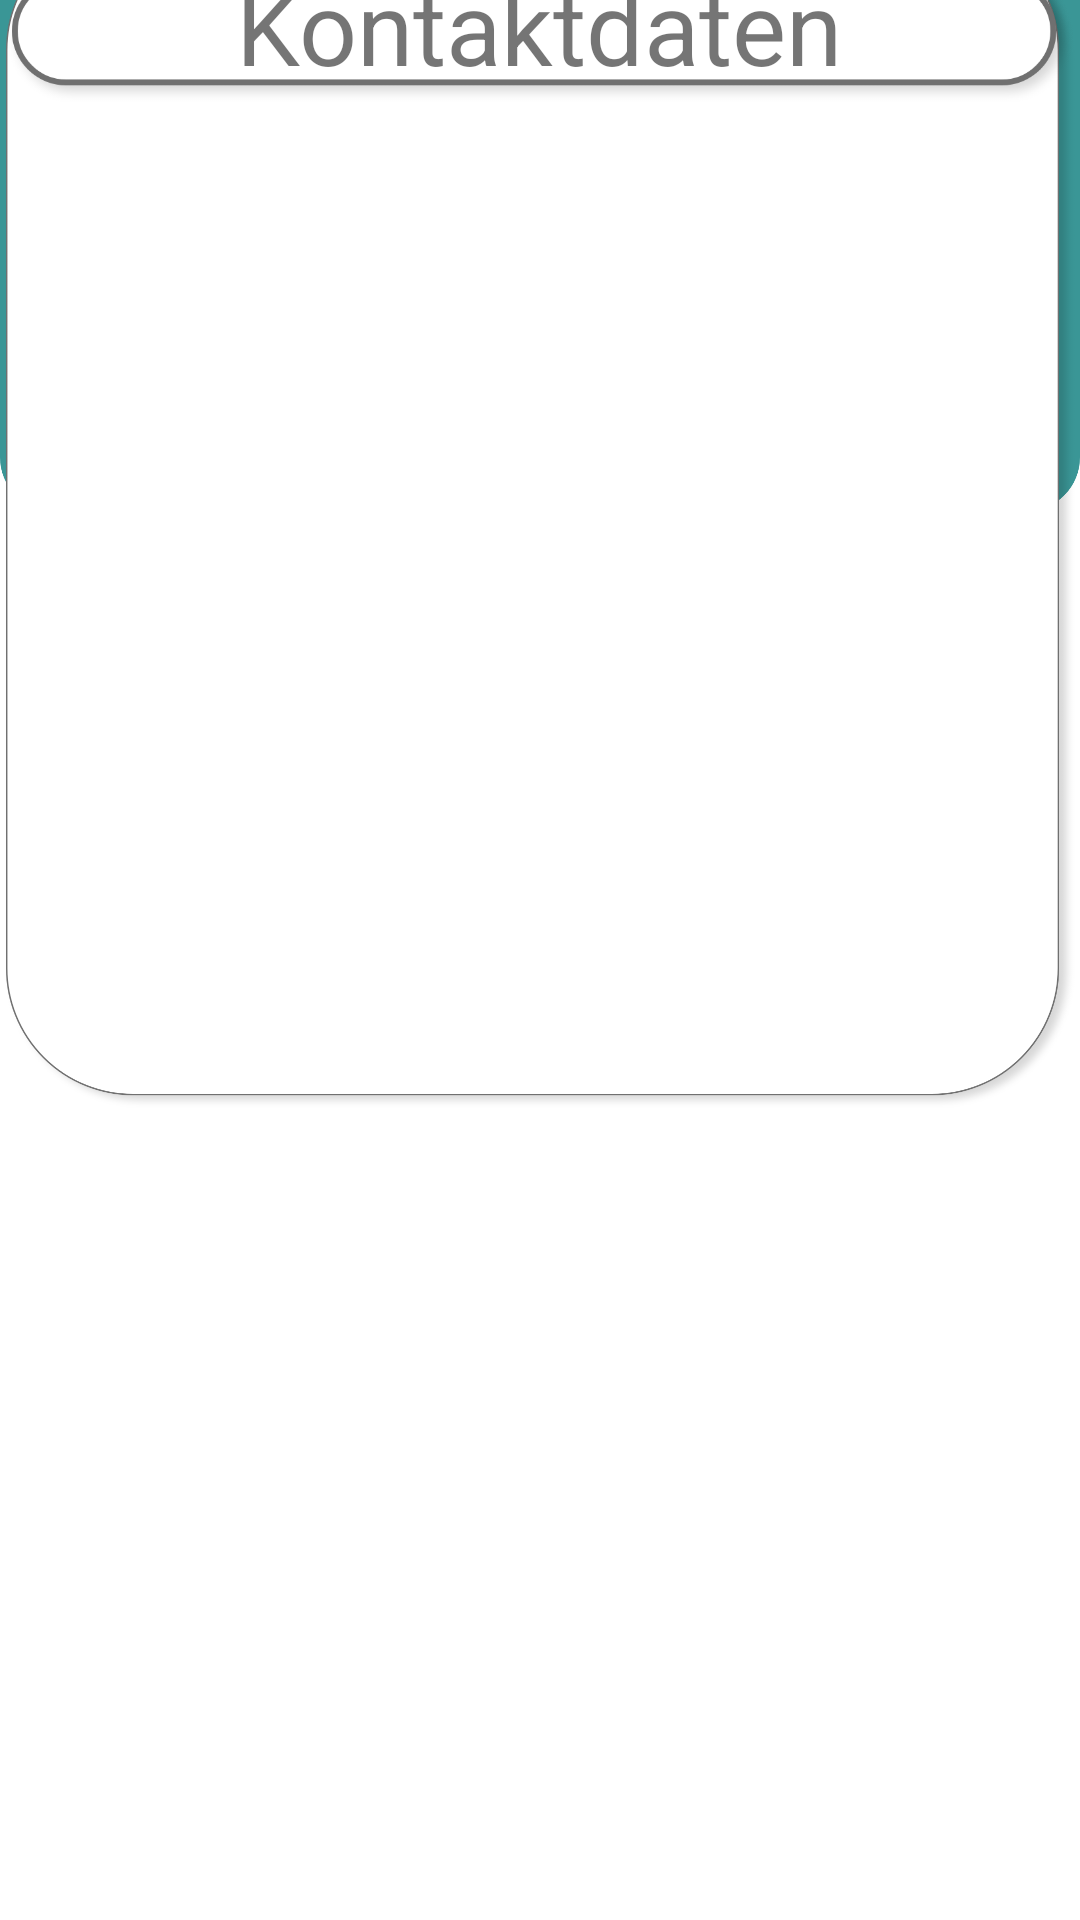

Layout XML and referenced resources for this Android screen:
<!-- AndroidManifest.xml: application theme Theme.3GCheckApp -->
<!-- res/layout/activity_pruef_information.xml -->
<?xml version="1.0" encoding="utf-8"?>
<androidx.constraintlayout.widget.ConstraintLayout xmlns:android="http://schemas.android.com/apk/res/android"
    xmlns:app="http://schemas.android.com/apk/res-auto"
    xmlns:tools="http://schemas.android.com/tools"
    android:layout_width="match_parent"
    android:layout_height="match_parent"
    tools:context=".pruef_Information">

    <ImageView
        android:id="@+id/pruefInformationBackground"
        android:layout_width="wrap_content"
        android:layout_height="wrap_content"
        android:layout_marginBottom="596dp"
        android:backgroundTint="#00FFFFFF"
        android:contentDescription="@string/informationhintergrund"
        app:layout_constraintBottom_toBottomOf="parent"
        app:layout_constraintEnd_toEndOf="parent"
        app:layout_constraintStart_toStartOf="parent"
        app:layout_constraintTop_toTopOf="parent"
        app:srcCompat="@drawable/pruef_background" />

    <ImageButton
        android:id="@+id/backButton"
        android:layout_width="wrap_content"
        android:layout_height="wrap_content"
        android:backgroundTint="#00FFFFFF"
        android:contentDescription="@string/backbutton"
        app:layout_constraintBottom_toBottomOf="parent"
        app:layout_constraintEnd_toEndOf="parent"
        app:layout_constraintHorizontal_bias="0.086"
        app:layout_constraintStart_toStartOf="parent"
        app:layout_constraintTop_toTopOf="parent"
        app:layout_constraintVertical_bias="0.026"
        app:srcCompat="@drawable/back_btn" />

    <TextView
        android:id="@+id/scanTitle"
        android:layout_width="wrap_content"
        android:layout_height="wrap_content"
        android:fontFamily="@font/anton"
        android:text="@string/informationen"
        android:textColor="#FFFFFF"
        android:textSize="70sp"
        app:layout_constraintBottom_toBottomOf="@+id/pruefInformationBackground"
        app:layout_constraintEnd_toEndOf="parent"
        app:layout_constraintHorizontal_bias="0.501"
        app:layout_constraintStart_toStartOf="@+id/pruefInformationBackground"
        app:layout_constraintTop_toTopOf="@+id/pruefInformationBackground"
        app:layout_constraintVertical_bias="0.0" />

    <ImageView
        android:id="@+id/scan_frame"
        android:layout_width="wrap_content"
        android:layout_height="wrap_content"
        android:contentDescription="@string/messageframe"
        app:layout_constraintBottom_toBottomOf="parent"
        app:layout_constraintEnd_toEndOf="parent"
        app:layout_constraintStart_toStartOf="parent"
        app:layout_constraintTop_toTopOf="@+id/pruefInformationBackground"
        app:srcCompat="@drawable/message_frame" />

    <ImageView
        android:id="@+id/datenschutzButton"
        android:layout_width="wrap_content"
        android:layout_height="wrap_content"
        android:contentDescription="@string/datenschutzbutton"
        app:layout_constraintBottom_toBottomOf="@+id/scan_frame"
        app:layout_constraintEnd_toEndOf="@+id/scan_frame"
        app:layout_constraintStart_toStartOf="@+id/scan_frame"
        app:layout_constraintTop_toTopOf="@+id/scan_frame"
        app:layout_constraintVertical_bias="0.098"
        app:srcCompat="@drawable/button_long" />

    <ImageView
        android:id="@+id/kontanktButton"
        android:layout_width="wrap_content"
        android:layout_height="wrap_content"
        android:contentDescription="@string/kontaktbutton"
        app:layout_constraintBottom_toBottomOf="@+id/scan_frame"
        app:layout_constraintEnd_toEndOf="@+id/scan_frame"
        app:layout_constraintStart_toStartOf="@+id/scan_frame"
        app:layout_constraintTop_toTopOf="@+id/scan_frame"
        app:layout_constraintVertical_bias="0.22"
        app:srcCompat="@drawable/button_long" />

    <TextView
        android:id="@+id/datenschutzText"
        android:layout_width="wrap_content"
        android:layout_height="wrap_content"
        android:text="@string/datenschutzbestimmungen"
        android:textSize="34sp"
        app:layout_constraintBottom_toBottomOf="@+id/datenschutzButton"
        app:layout_constraintEnd_toEndOf="@+id/datenschutzButton"
        app:layout_constraintHorizontal_bias="0.477"
        app:layout_constraintStart_toStartOf="@+id/datenschutzButton"
        app:layout_constraintTop_toTopOf="@+id/datenschutzButton"
        app:layout_constraintVertical_bias="0.357" />

    <TextView
        android:id="@+id/kontaktText"
        android:layout_width="wrap_content"
        android:layout_height="wrap_content"
        android:text="@string/kontaktdaten"
        android:textSize="34sp"
        app:layout_constraintBottom_toBottomOf="@+id/kontanktButton"
        app:layout_constraintEnd_toEndOf="@+id/kontanktButton"
        app:layout_constraintHorizontal_bias="0.498"
        app:layout_constraintStart_toStartOf="@+id/kontanktButton"
        app:layout_constraintTop_toTopOf="@+id/kontanktButton"
        app:layout_constraintVertical_bias="0.357" />

</androidx.constraintlayout.widget.ConstraintLayout>
<!-- resources referenced by this layout -->
<resources>
  <!-- drawable back_btn: png bitmap (drawable-hdpi, 818 bytes) -->
  <!-- drawable button_long: png bitmap (drawable-hdpi, 7045 bytes) -->
  <!-- drawable message_frame: png bitmap (drawable-hdpi, 45125 bytes) -->
  <!-- drawable pruef_background: png bitmap (drawable-hdpi, 24915 bytes) -->
  <string name="backbutton">backButton</string>
  <string name="datenschutzbestimmungen">Datenschutzbestimmungen</string>
  <string name="datenschutzbutton">datenschutzButton</string>
  <string name="informationen">INFORMATIONEN</string>
  <string name="informationhintergrund">informationHintergrund</string>
  <string name="kontaktbutton">kontaktButton</string>
  
      //Page Headers
  <string name="kontaktdaten">Kontaktdaten</string>
  <string name="messageframe">messageFrame</string>
  <style name="Theme.3GCheckApp" parent="Theme.MaterialComponents.DayNight.NoActionBar">
          
          <item name="colorPrimary">@color/purple_500</item>
          <item name="colorPrimaryVariant">@color/gray</item>
          <item name="colorOnPrimary">@color/white</item>
          
          <item name="colorSecondary">@color/teal_200</item>
          <item name="colorSecondaryVariant">@color/teal_700</item>
          <item name="colorOnSecondary">@color/black</item>
          
          <item name="android:statusBarColor" tools:targetApi="l">?attr/colorPrimaryVariant</item>
          
      </style>
  <color name="purple_500">#2E363B</color>
  <color name="gray">#2E363B</color>
  <color name="white">#FFFFFFFF</color>
  <color name="teal_200">#FF03DAC5</color>
  <color name="teal_700">#FF018786</color>
  <color name="black">#FF000000</color>
</resources>
